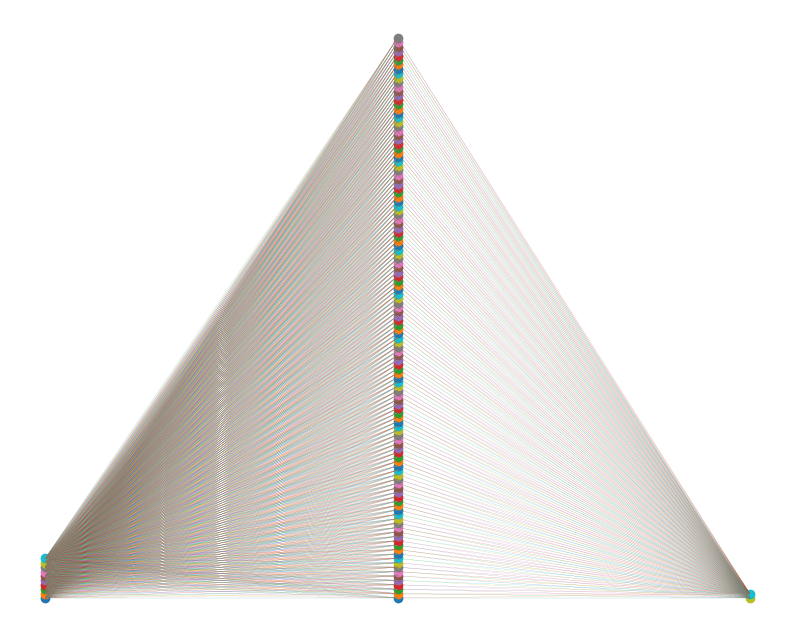

Reproduce this figure in Python.
import matplotlib.pyplot as plt

# Número de neuronas
input_neurons = 10
hidden_neurons = 128
output_neurons = 2

fig, ax = plt.subplots(figsize=(10, 8))

# Dibujar neuronas
for i in range(input_neurons):
    ax.scatter(0, i)

for i in range(hidden_neurons):
    ax.scatter(1, i)

for i in range(output_neurons):
    ax.scatter(2, i)

# Conexiones (esto es pesado)
for i in range(input_neurons):
    for j in range(hidden_neurons):
        ax.plot([0,1], [i,j], linewidth=0.1)

for i in range(hidden_neurons):
    for j in range(output_neurons):
        ax.plot([1,2], [i,j], linewidth=0.1)

ax.axis('off')
plt.show()
